Image classification data set "betel_dataset" (BANUKABHANUTEJA/betel-leaf-disease-classification-main on GitHub). Class labels (5): anthracnose, healthy leaf, leaf rot, leaf spot, bacterial leaf.

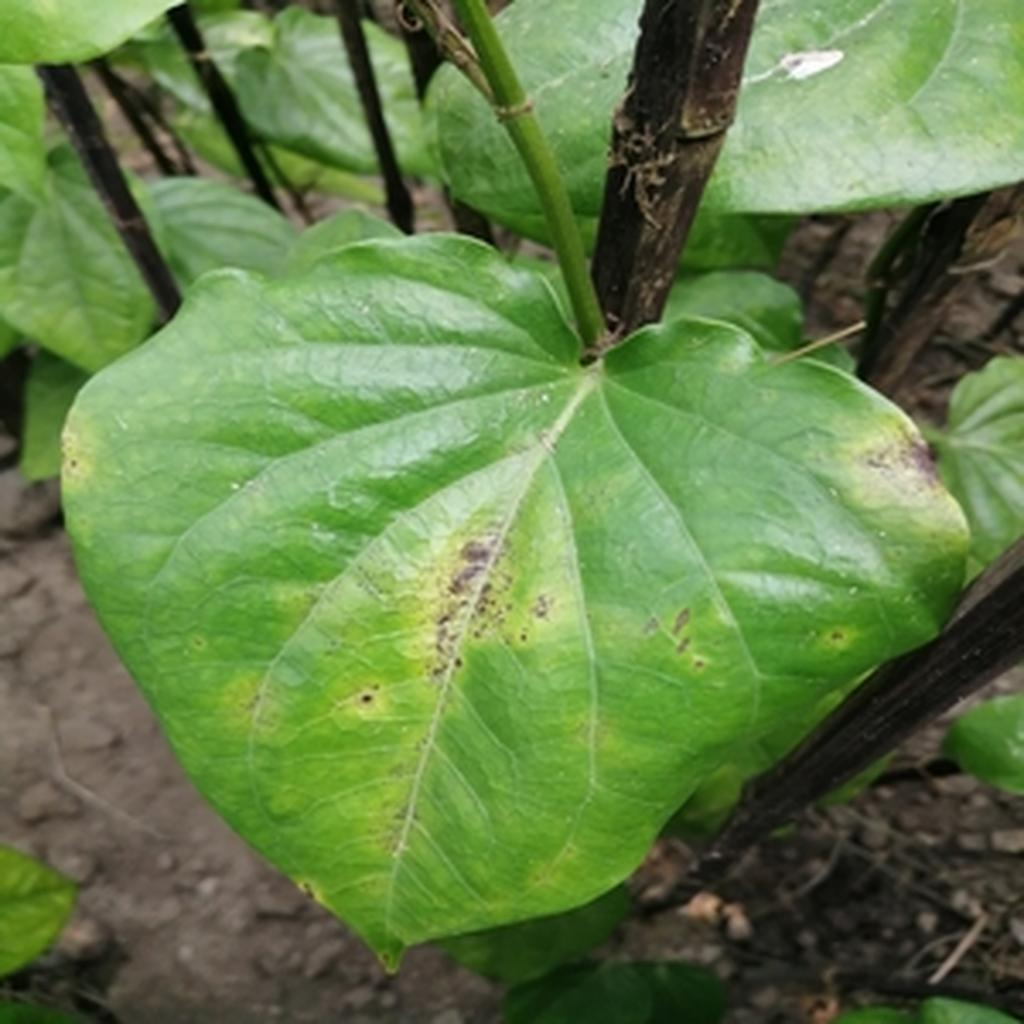
Label: leaf rot

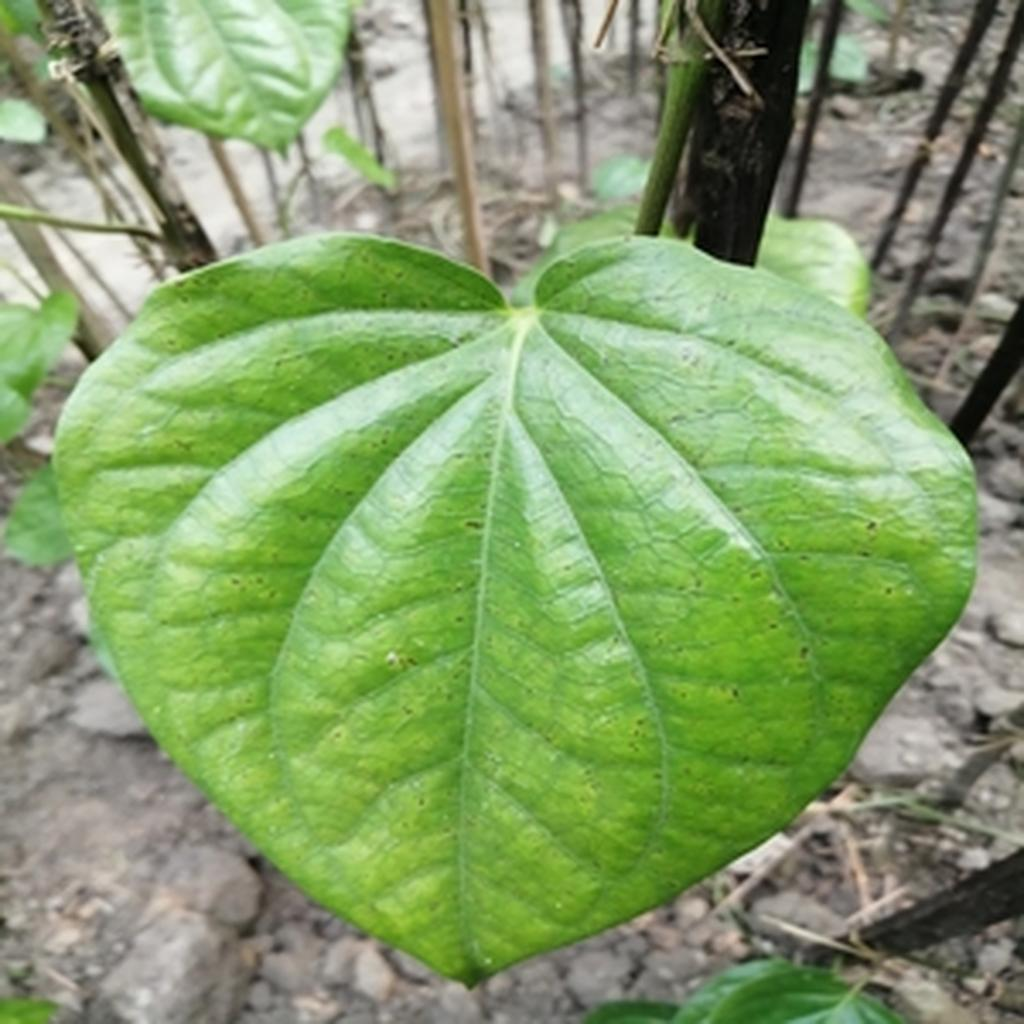
Label: leaf spot

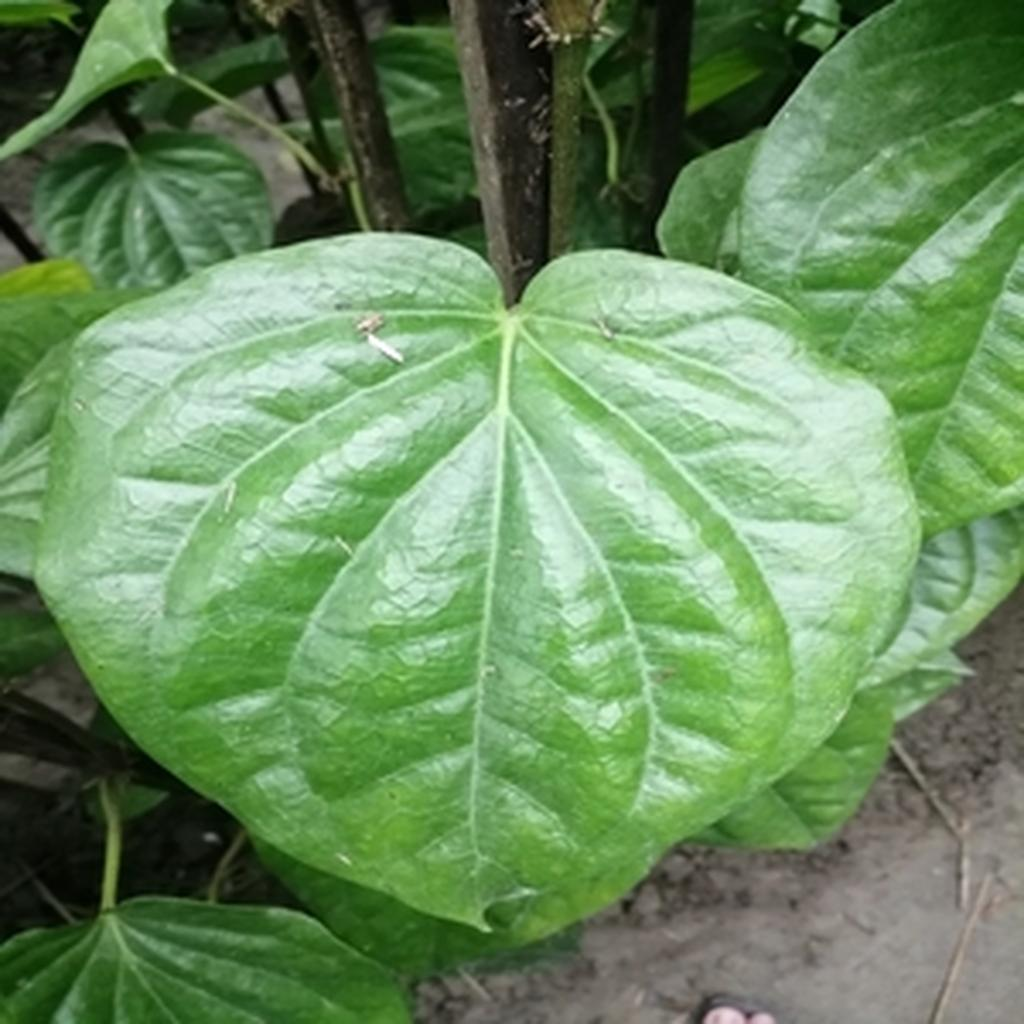
Label: healthy leaf

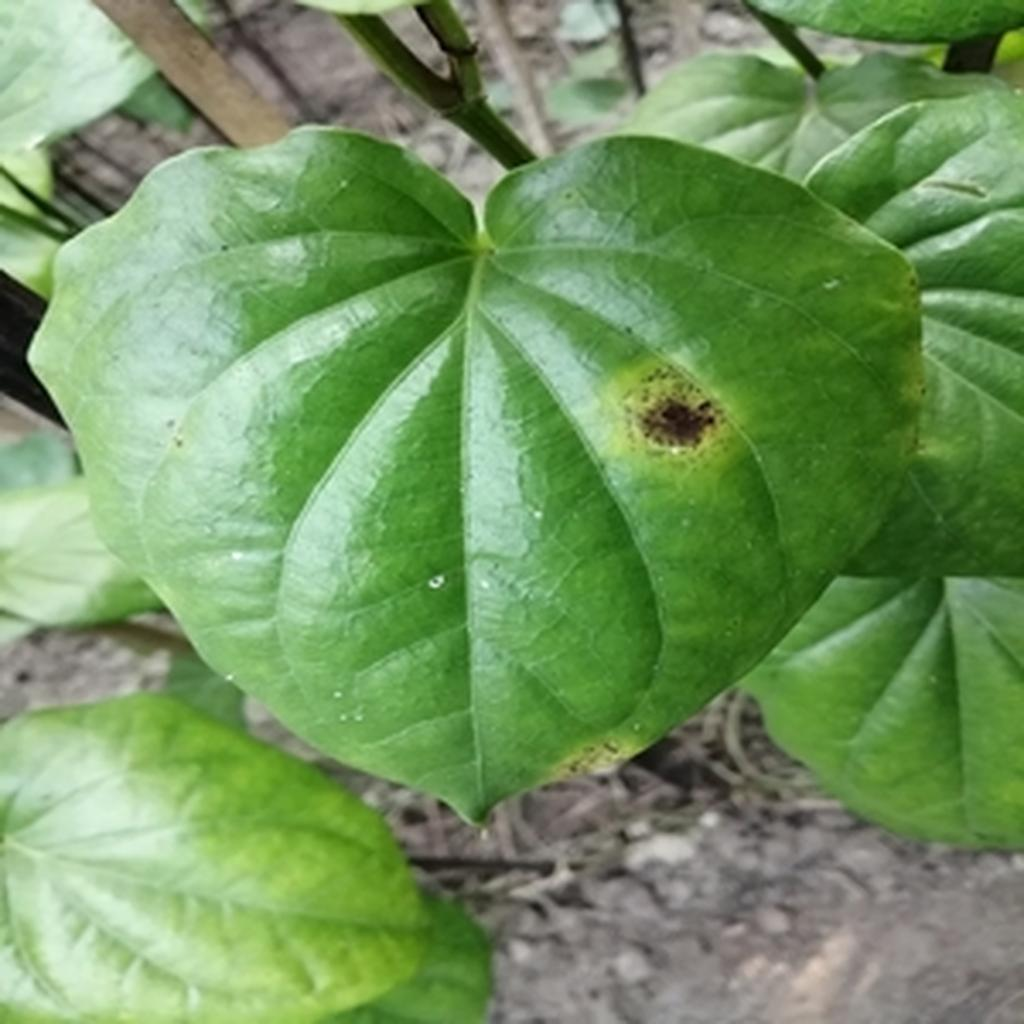
Label: leaf rot

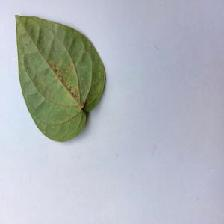
Label: bacterial leaf

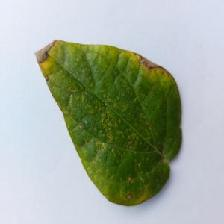
Label: anthracnose
